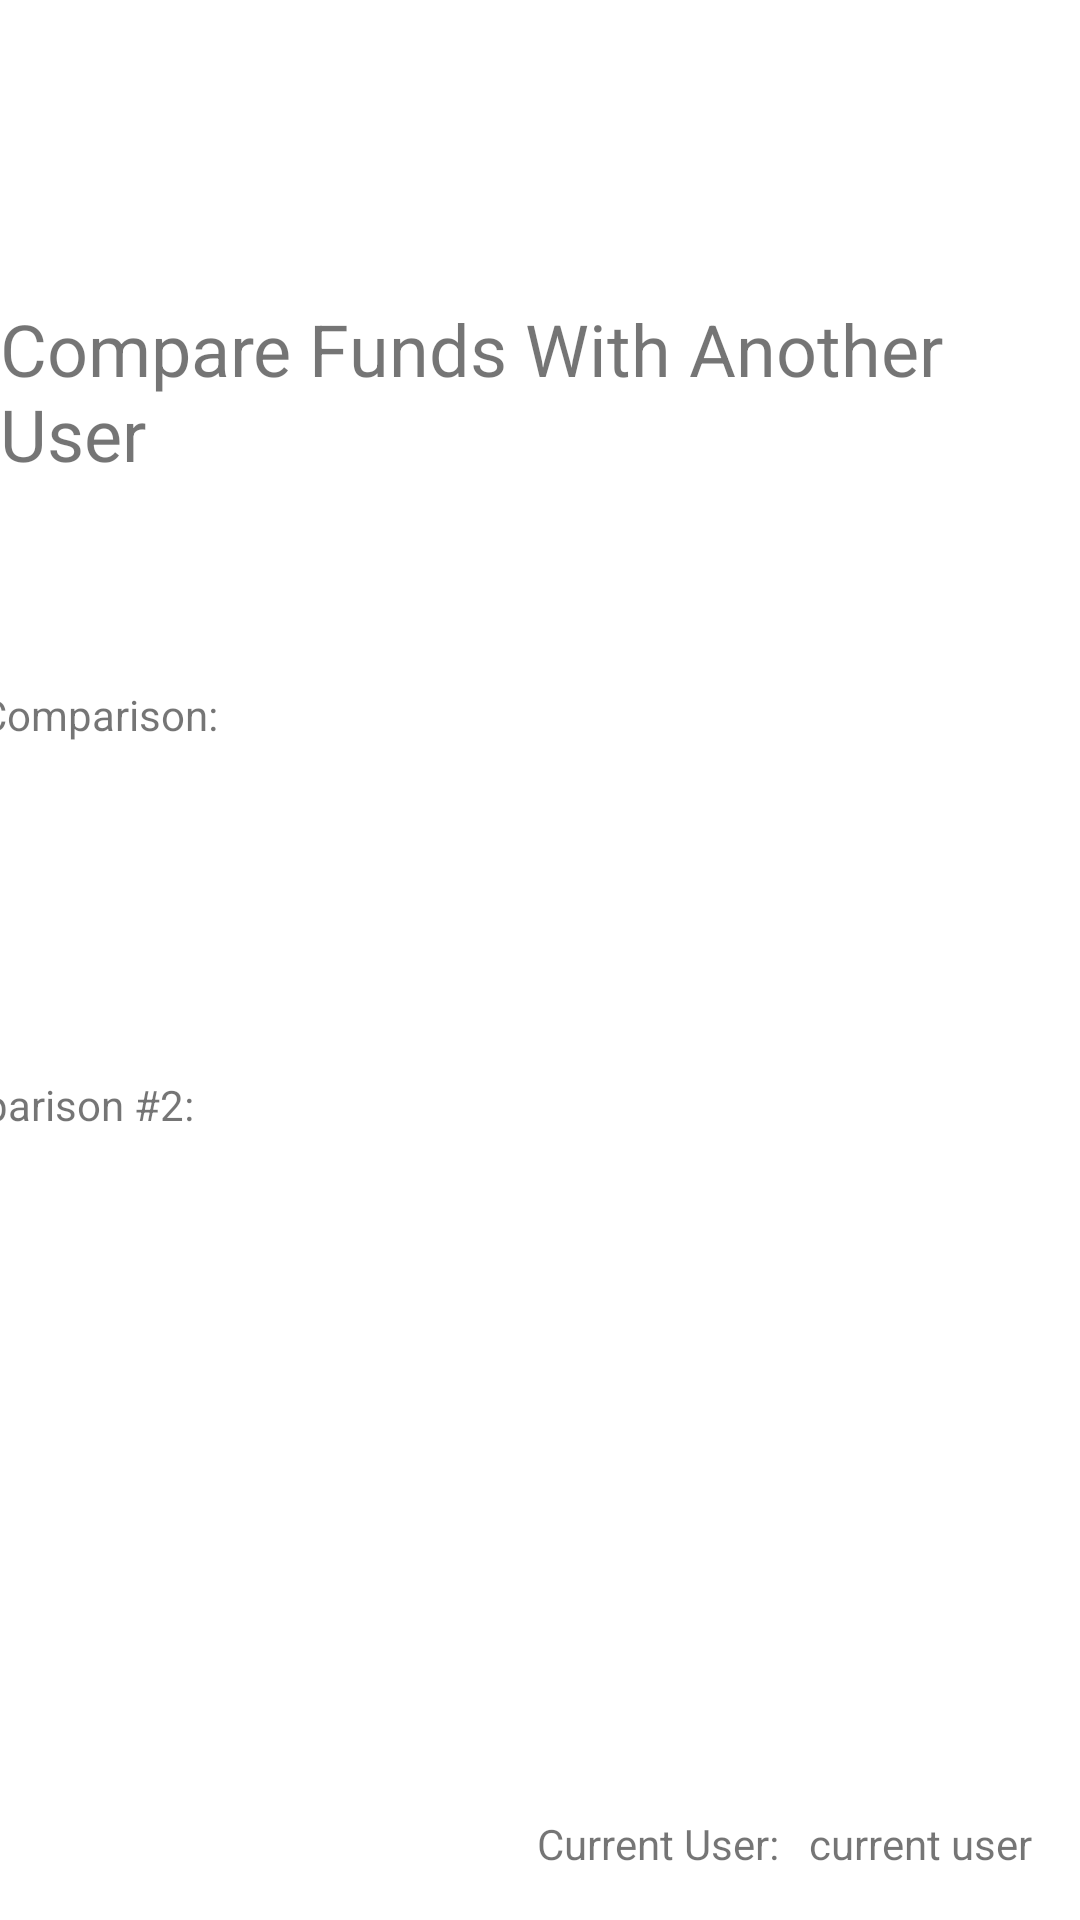

Here is an Android app screen rendered from its layout file. Give the layout XML and the strings, colors and styles it references.
<!-- AndroidManifest.xml: application theme Theme.BankofMaddisonV3 -->
<!-- res/layout/activity_compare_screen.xml -->
<?xml version="1.0" encoding="utf-8"?>
<androidx.constraintlayout.widget.ConstraintLayout xmlns:android="http://schemas.android.com/apk/res/android"
    xmlns:app="http://schemas.android.com/apk/res-auto"
    xmlns:tools="http://schemas.android.com/tools"
    android:id="@+id/layout"
    android:layout_width="match_parent"
    android:layout_height="match_parent"
    tools:context=".CompareScreen">

    <TextView
        android:id="@+id/compareTitle"
        android:layout_width="wrap_content"
        android:layout_height="wrap_content"
        android:layout_marginStart="21dp"
        android:layout_marginTop="100dp"
        android:layout_marginEnd="21dp"
        android:text="Compare Funds With Another User"
        android:textSize="24sp"
        app:layout_constraintEnd_toEndOf="parent"
        app:layout_constraintStart_toStartOf="parent"
        app:layout_constraintTop_toTopOf="parent" />

    <TextView
        android:id="@+id/compareWithUser2Output"
        android:layout_width="357dp"
        android:layout_height="73dp"
        android:layout_marginStart="20dp"
        android:layout_marginTop="68dp"
        android:layout_marginEnd="37dp"
        android:text="Comparison: "
        app:layout_constraintEnd_toEndOf="parent"
        app:layout_constraintStart_toStartOf="parent"
        app:layout_constraintTop_toBottomOf="@+id/compareTitle" />

    <TextView
        android:id="@+id/compareWithUser3Output"
        android:layout_width="358dp"
        android:layout_height="68dp"
        android:layout_marginStart="20dp"
        android:layout_marginTop="57dp"
        android:layout_marginEnd="37dp"
        android:text="Comparison #2:"
        app:layout_constraintEnd_toEndOf="parent"
        app:layout_constraintHorizontal_bias="1.0"
        app:layout_constraintStart_toStartOf="parent"
        app:layout_constraintTop_toBottomOf="@+id/compareWithUser2Output" />

    <TextView
        android:id="@+id/currentUserText"
        android:layout_width="wrap_content"
        android:layout_height="wrap_content"
        android:layout_marginEnd="10dp"
        android:layout_marginBottom="16dp"
        android:text="Current User:"
        app:layout_constraintBottom_toBottomOf="parent"
        app:layout_constraintEnd_toStartOf="@+id/displayUserID_compare" />

    <TextView
        android:id="@+id/displayUserID_compare"
        android:layout_width="wrap_content"
        android:layout_height="wrap_content"
        android:layout_marginEnd="16dp"
        android:layout_marginBottom="16dp"
        android:text="current user"
        app:layout_constraintBottom_toBottomOf="parent"
        app:layout_constraintEnd_toEndOf="parent" />
</androidx.constraintlayout.widget.ConstraintLayout>
<!-- resources referenced by this layout -->
<resources>
  <style name="Theme.BankofMaddisonV3" parent="Theme.MaterialComponents.DayNight.DarkActionBar">
          
          <item name="colorPrimary">@color/purple_500</item>
          <item name="colorPrimaryVariant">@color/purple_700</item>
          <item name="colorOnPrimary">@color/white</item>
          
          <item name="colorSecondary">@color/teal_200</item>
          <item name="colorSecondaryVariant">@color/teal_700</item>
          <item name="colorOnSecondary">@color/black</item>
          
          <item name="android:statusBarColor" tools:targetApi="l">?attr/colorPrimaryVariant</item>
          
      </style>
  <!-- not gathered from this repository: default colours our renderer supplied (Android Studio template values) -->
  <color name="purple_500">#FF6200EE</color>
  <color name="purple_700">#FF3700B3</color>
  <color name="teal_200">#FF03DAC5</color>
  <color name="teal_700">#FF018786</color>
  <color name="black">#FF000000</color>
  <color name="white">#FFFFFFFF</color>
</resources>
